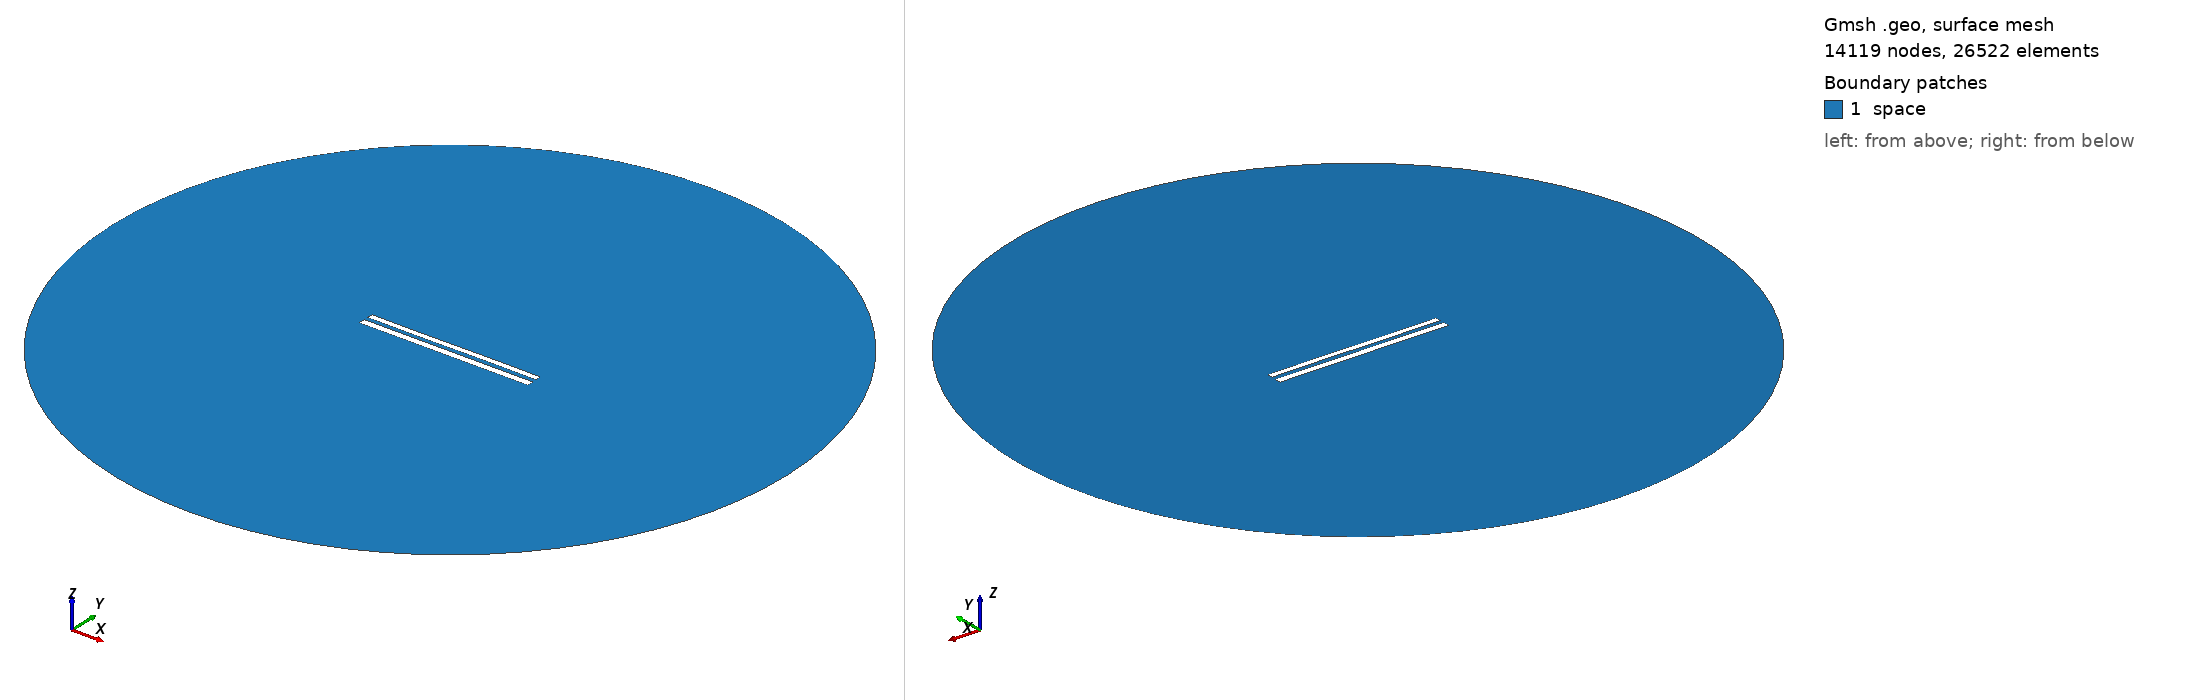

Gmsh geometry script, surface-meshed: 14119 nodes, 26522 surface elements. Boundary patches (legend numbers): 1 space. Left view from above one corner, right view from below the opposite corner. Legend entries are the model's physical surfaces. The drawing asked Gmsh for element sizes between 1% and 20% of the model's largest extent; the script's own settings can give other sizes.

=== 9183.geo (drawn) ===
//---------------------------------------
// Geometry kernel
//---------------------------------------

SetFactory("OpenCASCADE");



//---------------------------------------
// Parameters of the geometry
//---------------------------------------

// Overetch of the upper plate
overetch = 0.25;

// Distance between the plates
distance = 2.5;

// Discretization over the x axis (for the deformation)
nx = 50; 

// Length of the plate
L = 100 - overetch; 

// Number of modes
n = 4; 

// 1st mode coefficient
coeff(1) = 0.07499999999999998;
beta(1) = 0.596864 * 3.1415926535 / L;

// 2nd mode coefficient
coeff(2) = 0.0;
beta(2) = 1.49418 * 3.1415926535 / L;

// 3rd mode coefficient
coeff(3) = -0.075;
beta(3) = 2.50025 * 3.1415926535 / L;

// 4th mode coefficient
coeff(4) = 0.0;
beta(4) = 3.49999 * 3.1415926535 / L;



//---------------------------------------
// Upper plate (deformed rectangle)
//---------------------------------------

// Coordiantes of the upper plate
xmin = -50;
xmax = 50 - overetch;

// Height of the upper plate
yheight = 4 - 2 * overetch;

// Indexes of the points
UpperID[] = {};
LowerID[] = {};
LeftID[] = {};
RightID[] = {};

// Point index
p = 1;

// Horizontal edges
For i In {1:nx}
    x = xmin + (i-1)*(xmax - xmin)/(nx-1);

    y_bottom = distance / 2 + overetch;
    For j In {1:n}
        C = (Cosh(beta(j)*L) + Cos(beta(j)*L)) / (Sinh(beta(j)*L) + Sin(beta(j)*L));
        y_bottom  = y_bottom + coeff(j) * (Cosh(beta(j)*(x+50)) - Cos(beta(j)*(x+50)) - C * (Sinh(beta(j)*(x+50)) - Sin(beta(j)*(x+50))));
    EndFor

    y_top = y_bottom + yheight;

    Point(p) = {x, y_top, 0, 1.0};
    UpperID[i] = p;
    p = p + 1;

    Point(p) = {x, y_bottom, 0, 1.0};
    LowerID[i] = p;
    p = p + 1;
EndFor

// Create point lists
UpperPts[] = {}; LowerPts[] = {};
For i In {1:nx}
  UpperPts[] += {UpperID[i]};
  LowerPts[] += {LowerID[i]};
EndFor

// Build splines
Spline(1) = {UpperPts[]};
Spline(2) = {LowerPts[]};
Line(3) = {LowerPts[nx-1], UpperPts[nx-1]};
Line(4) = {LowerPts[0], UpperPts[0]};

// Build the plane surface
Curve Loop(1) = {2, 3, -1, -4};
Plane Surface(1) = {1};



//---------------------------------------
// Lower plate (rectangle)
//---------------------------------------

// Vertices
Point(1001) = {-50, -1, 0, 1.0};
Point(1002) = { 50, -1, 0, 1.0};
Point(1003) = { 50,  -5, 0, 1.0};
Point(1004) = {-50,  -5, 0, 1.0};

// Edges
Line(5) = {1001, 1002};
Line(6) = {1002, 1003};
Line(7) = {1003, 1004};
Line(8) = {1004, 1001};

// Plane surface
Line Loop(2) = {5, 6, 7, 8};
Plane Surface(2) = {2}; 



//---------------------------------------
// Outer (fictious) boundary
//---------------------------------------

// Points
Point(1005) = {0, 0, 0};       // Center
Point(1006) = {200, 0, 0};     // Start point
Point(1007) = {0, 200, 0};     // 90 degrees
Point(1008) = {-200, 0, 0};    // 180 degrees
Point(1009) = {0, -200, 0};    // 270 degrees

// Circle arcs (each needs start, center, end)
Circle(9) = {1006, 1005, 1007};
Circle(10) = {1007, 1005, 1008};
Circle(11) = {1008, 1005, 1009};
Circle(12) = {1009, 1005, 1006};

// Plane surface for the entire domain
Curve Loop(3) = {9, 10, 11, 12};
Surface(3) = {3};

// Subtract the plates from the whole domain to obtain the actual domain where we want to solve the equations
BooleanDifference{ Surface{3}; Delete; }{ Surface{1}; Surface{2}; Delete; }




//---------------------------------------
// Transfinite Lines/Curves
//---------------------------------------

// Set the number of points on the boundaries
r = 7;

// Plates
Transfinite Curve {1, 2} = 50*r Using Progression 1;
Transfinite Curve {3, 4} = 2*r Using Progression 1;
Transfinite Line {5, 7} = 50*r Using Progression 1;
Transfinite Line {6, 8} = 2*r Using Progression 1;

// Outer boundary
Transfinite Line {9, 10, 11, 12} = 20 Using Progression 1;



//---------------------------------------
// Physical groups
//---------------------------------------                

// Physical curves (boundaries)
Physical Line("force_segment", 10) = {2};
Physical Line("upper_plate", 11) = {1, 3, 4};
Physical Line("lower_plate", 12) = {5, 6, 7, 8};
Physical Line("boundary", 20) = {9, 10, 11, 12};

// Physical Surfaces
Physical Surface("space", 30) = {3};



//---------------------------------------
// 6. Generate the Mesh
//---------------------------------------

// 2D mesh generation
Mesh 2;
